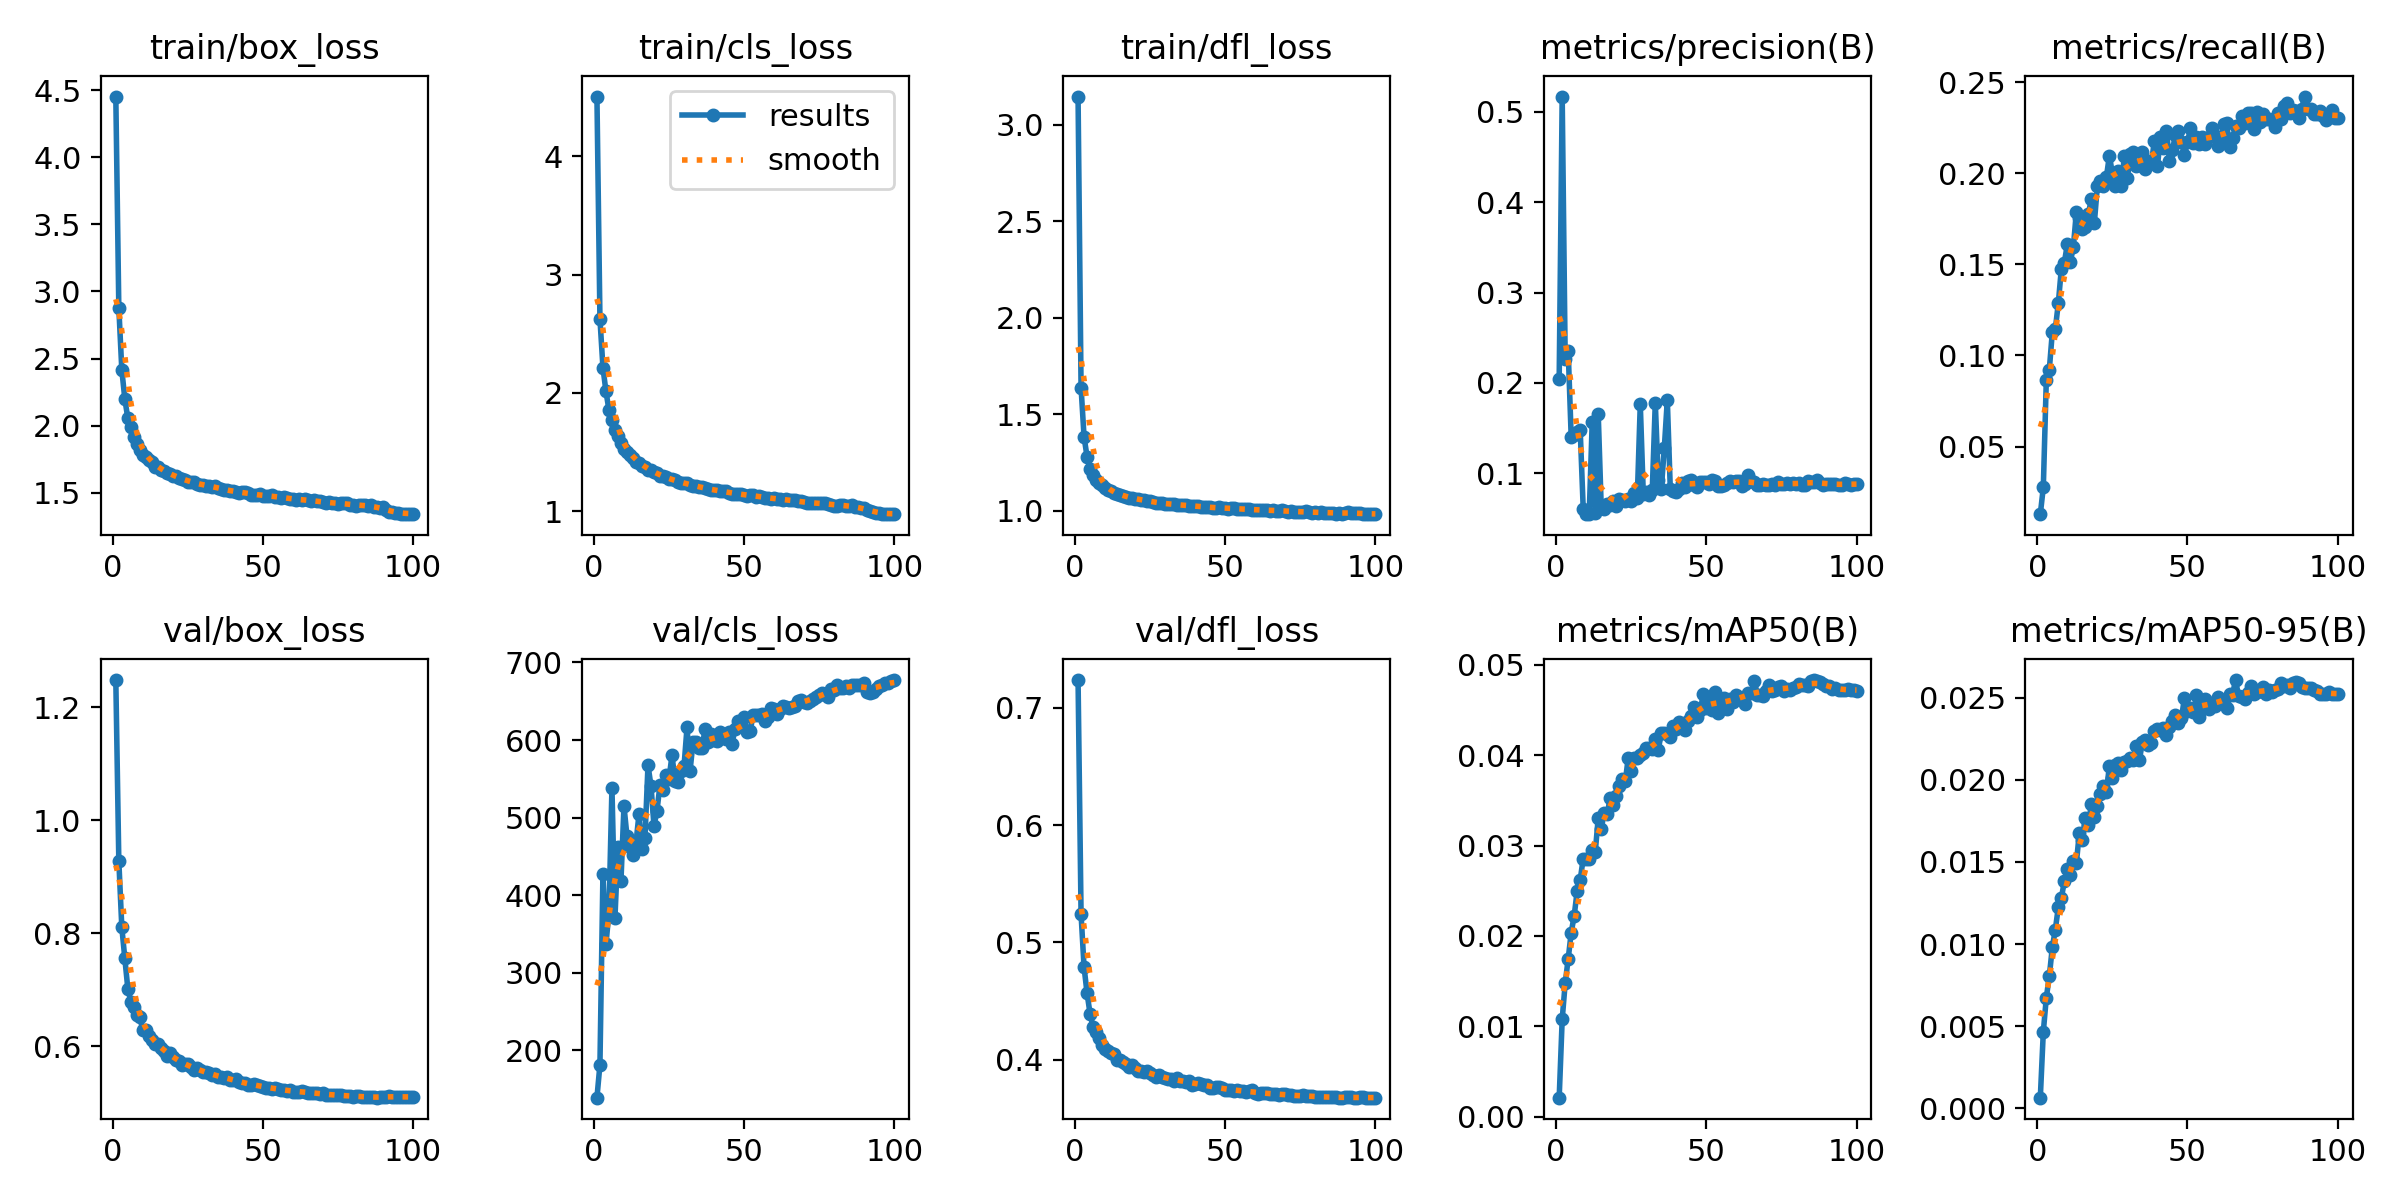

The data file committed next to this chart (first rows):
epoch, time, train/box_loss, train/cls_loss, train/dfl_loss, metrics/precision(B), metrics/recall(B), metrics/mAP50(B), metrics/mAP50-95(B), val/box_loss, val/cls_loss, val/dfl_loss, lr/pg0, lr/pg1, lr/pg2
1, 93.45, 4.451, 4.503, 3.145, 0.2049, 0.01289, 0.00209, 0.00064, 1.248, 139.1, 0.7236, 0.003329, 0.003329, 0.003329
2, 182.8, 2.88, 2.627, 1.639, 0.5168, 0.02761, 0.01076, 0.00465, 0.9282, 181.5, 0.5241, 0.006597, 0.006597, 0.006597
3, 276.4, 2.415, 2.215, 1.383, 0.2263, 0.08662, 0.01476, 0.00673, 0.81, 427.6, 0.479, 0.009798, 0.009798, 0.009798
4, 365.9, 2.2, 2.014, 1.28, 0.2354, 0.09221, 0.01746, 0.00805, 0.7553, 336.6, 0.4568, 0.009703, 0.009703, 0.009703
5, 454.5, 2.055, 1.857, 1.217, 0.14, 0.1128, 0.02035, 0.0098, 0.7017, 378.3, 0.4392, 0.009604, 0.009604, 0.009604
6, 545.8, 1.988, 1.768, 1.184, 0.1424, 0.1145, 0.02225, 0.01088, 0.6788, 538.3, 0.428, 0.009505, 0.009505, 0.009505
7, 635.1, 1.913, 1.687, 1.161, 0.1459, 0.1287, 0.02499, 0.01225, 0.6696, 371.1, 0.4241, 0.009406, 0.009406, 0.009406
8, 723.3, 1.867, 1.635, 1.146, 0.1476, 0.1475, 0.02621, 0.01279, 0.6547, 461.8, 0.4185, 0.009307, 0.009307, 0.009307
9, 812.2, 1.819, 1.574, 1.132, 0.06096, 0.1509, 0.02856, 0.01382, 0.6511, 418.4, 0.4127, 0.009208, 0.009208, 0.009208
10, 901.3, 1.781, 1.529, 1.117, 0.05551, 0.161, 0.02852, 0.01456, 0.6279, 514.9, 0.4096, 0.009109, 0.009109, 0.009109
11, 990.3, 1.765, 1.5, 1.106, 0.05477, 0.1514, 0.02847, 0.01423, 0.6278, 476.3, 0.4077, 0.00901, 0.00901, 0.00901
12, 1080, 1.747, 1.479, 1.103, 0.1571, 0.1594, 0.02947, 0.01504, 0.6172, 462.6, 0.4059, 0.008911, 0.008911, 0.008911
13, 1168, 1.73, 1.455, 1.095, 0.05641, 0.1787, 0.02924, 0.01492, 0.6115, 451.9, 0.4052, 0.008812, 0.008812, 0.008812
14, 1260, 1.695, 1.419, 1.087, 0.1653, 0.1756, 0.03305, 0.01679, 0.6039, 467.4, 0.4002, 0.008713, 0.008713, 0.008713
15, 1352, 1.695, 1.409, 1.081, 0.06212, 0.1693, 0.03188, 0.01631, 0.6037, 504.5, 0.4, 0.008614, 0.008614, 0.008614
16, 1445, 1.673, 1.385, 1.079, 0.06073, 0.1705, 0.03361, 0.0177, 0.5969, 459.6, 0.3984, 0.008515, 0.008515, 0.008515
17, 1538, 1.664, 1.376, 1.075, 0.06636, 0.1776, 0.03354, 0.01723, 0.5917, 473.9, 0.3965, 0.008416, 0.008416, 0.008416
18, 1630, 1.647, 1.35, 1.067, 0.06438, 0.1858, 0.03521, 0.01855, 0.5832, 567.6, 0.3938, 0.008317, 0.008317, 0.008317
19, 1723, 1.638, 1.346, 1.067, 0.06883, 0.1729, 0.03453, 0.01771, 0.5885, 540.8, 0.3952, 0.008218, 0.008218, 0.008218
20, 1812, 1.627, 1.331, 1.06, 0.06404, 0.193, 0.03544, 0.01843, 0.5817, 489.4, 0.3927, 0.008119, 0.008119, 0.008119
21, 1900, 1.628, 1.322, 1.061, 0.07145, 0.1956, 0.03655, 0.01913, 0.5754, 509.2, 0.3903, 0.00802, 0.00802, 0.00802
22, 1989, 1.612, 1.299, 1.056, 0.06993, 0.1932, 0.03736, 0.01961, 0.5734, 542.5, 0.3909, 0.007921, 0.007921, 0.007921
23, 2081, 1.601, 1.295, 1.057, 0.06936, 0.1978, 0.03709, 0.01923, 0.5665, 536, 0.3895, 0.007822, 0.007822, 0.007822
24, 2173, 1.599, 1.287, 1.053, 0.07169, 0.2096, 0.03972, 0.02087, 0.5687, 554.5, 0.3905, 0.007723, 0.007723, 0.007723
25, 2265, 1.582, 1.271, 1.051, 0.06884, 0.1998, 0.0383, 0.02012, 0.5677, 550.5, 0.3891, 0.007624, 0.007624, 0.007624
26, 2358, 1.581, 1.271, 1.048, 0.07869, 0.193, 0.03967, 0.02092, 0.5635, 580.5, 0.3871, 0.007525, 0.007525, 0.007525
27, 2451, 1.582, 1.261, 1.042, 0.07293, 0.2011, 0.03969, 0.02103, 0.5582, 546.9, 0.3857, 0.007426, 0.007426, 0.007426
28, 2545, 1.567, 1.253, 1.039, 0.1765, 0.193, 0.04, 0.02062, 0.5609, 545.4, 0.3871, 0.007327, 0.007327, 0.007327
29, 2639, 1.557, 1.24, 1.039, 0.07757, 0.2096, 0.04023, 0.0211, 0.5575, 560.3, 0.3852, 0.007228, 0.007228, 0.007228
30, 2731, 1.562, 1.238, 1.037, 0.07941, 0.1974, 0.04076, 0.02114, 0.5546, 566.5, 0.3848, 0.007129, 0.007129, 0.007129
31, 2825, 1.555, 1.237, 1.038, 0.07621, 0.2104, 0.04079, 0.02133, 0.554, 616.5, 0.3834, 0.00703, 0.00703, 0.00703
32, 2917, 1.555, 1.227, 1.035, 0.08153, 0.2118, 0.04072, 0.02123, 0.5527, 560.1, 0.3839, 0.006931, 0.006931, 0.006931
33, 3009, 1.547, 1.216, 1.035, 0.1782, 0.2037, 0.04179, 0.02208, 0.5486, 597.5, 0.3822, 0.006832, 0.006832, 0.006832
34, 3101, 1.548, 1.214, 1.03, 0.09213, 0.2047, 0.04063, 0.02123, 0.5502, 597.7, 0.3841, 0.006733, 0.006733, 0.006733
35, 3193, 1.54, 1.208, 1.031, 0.08254, 0.2115, 0.04244, 0.02228, 0.5452, 589.1, 0.3822, 0.006634, 0.006634, 0.006634
36, 3282, 1.528, 1.202, 1.03, 0.128, 0.2025, 0.04244, 0.02244, 0.545, 589.2, 0.3816, 0.006535, 0.006535, 0.006535
37, 3370, 1.522, 1.197, 1.03, 0.181, 0.2068, 0.04232, 0.02212, 0.5436, 614.9, 0.3811, 0.006436, 0.006436, 0.006436
38, 3456, 1.519, 1.188, 1.026, 0.08229, 0.2058, 0.04204, 0.02225, 0.5461, 597.1, 0.3817, 0.006337, 0.006337, 0.006337
39, 3543, 1.515, 1.182, 1.023, 0.08063, 0.2179, 0.04323, 0.02295, 0.5404, 607.3, 0.3789, 0.006238, 0.006238, 0.006238
40, 3630, 1.511, 1.183, 1.027, 0.07922, 0.2037, 0.04286, 0.02311, 0.54, 600, 0.3798, 0.006139, 0.006139, 0.006139
41, 3719, 1.509, 1.177, 1.025, 0.08261, 0.22, 0.04368, 0.02303, 0.541, 598.3, 0.3801, 0.00604, 0.00604, 0.00604
42, 3804, 1.502, 1.168, 1.021, 0.08903, 0.2138, 0.0433, 0.02316, 0.5371, 610.3, 0.3793, 0.005941, 0.005941, 0.005941
43, 3891, 1.505, 1.171, 1.022, 0.08477, 0.2233, 0.04283, 0.02273, 0.5356, 604.6, 0.3787, 0.005842, 0.005842, 0.005842
44, 3979, 1.509, 1.171, 1.018, 0.09157, 0.2067, 0.04383, 0.02325, 0.5355, 600.9, 0.3786, 0.005743, 0.005743, 0.005743
45, 4075, 1.496, 1.158, 1.02, 0.09222, 0.2127, 0.04434, 0.0236, 0.5307, 610.2, 0.3763, 0.005644, 0.005644, 0.005644
46, 4163, 1.484, 1.149, 1.015, 0.08699, 0.2211, 0.04529, 0.02394, 0.5305, 595.4, 0.3759, 0.005545, 0.005545, 0.005545
47, 4251, 1.488, 1.151, 1.016, 0.08467, 0.2234, 0.04428, 0.02348, 0.5332, 614.9, 0.3772, 0.005446, 0.005446, 0.005446
48, 4339, 1.486, 1.148, 1.018, 0.09053, 0.217, 0.04496, 0.02377, 0.5314, 624.5, 0.3767, 0.005347, 0.005347, 0.005347
49, 4425, 1.491, 1.148, 1.015, 0.09079, 0.2102, 0.04683, 0.02501, 0.5297, 623.2, 0.3764, 0.005248, 0.005248, 0.005248
50, 4511, 1.474, 1.135, 1.014, 0.09002, 0.2169, 0.04528, 0.02417, 0.528, 630.1, 0.3745, 0.005149, 0.005149, 0.005149
51, 4599, 1.475, 1.134, 1.012, 0.08868, 0.2247, 0.04587, 0.02438, 0.5263, 609.9, 0.3739, 0.00505, 0.00505, 0.00505
52, 4688, 1.48, 1.14, 1.015, 0.09242, 0.2168, 0.04502, 0.02414, 0.5266, 611.4, 0.3746, 0.004951, 0.004951, 0.004951
53, 4776, 1.483, 1.137, 1.013, 0.09136, 0.2198, 0.04702, 0.02515, 0.5248, 632, 0.3739, 0.004852, 0.004852, 0.004852
54, 4865, 1.471, 1.126, 1.012, 0.08617, 0.2158, 0.0447, 0.02385, 0.5255, 631.9, 0.3747, 0.004753, 0.004753, 0.004753
55, 4954, 1.468, 1.128, 1.011, 0.08625, 0.2198, 0.04615, 0.02457, 0.5247, 632.8, 0.3738, 0.004654, 0.004654, 0.004654
56, 5042, 1.464, 1.121, 1.008, 0.08717, 0.2158, 0.04632, 0.02492, 0.5225, 634, 0.3733, 0.004555, 0.004555, 0.004555
57, 5129, 1.469, 1.117, 1.009, 0.0894, 0.2198, 0.04515, 0.02433, 0.5233, 625.1, 0.3729, 0.004456, 0.004456, 0.004456
58, 5215, 1.461, 1.115, 1.009, 0.09153, 0.2246, 0.04626, 0.02471, 0.5203, 629.5, 0.3731, 0.004357, 0.004357, 0.004357
59, 5301, 1.455, 1.108, 1.005, 0.09071, 0.2204, 0.04591, 0.02447, 0.5216, 641.4, 0.374, 0.004258, 0.004258, 0.004258
60, 5388, 1.456, 1.111, 1.007, 0.0911, 0.2149, 0.0467, 0.02502, 0.5198, 639.8, 0.3715, 0.004159, 0.004159, 0.004159
... 40 more rows
